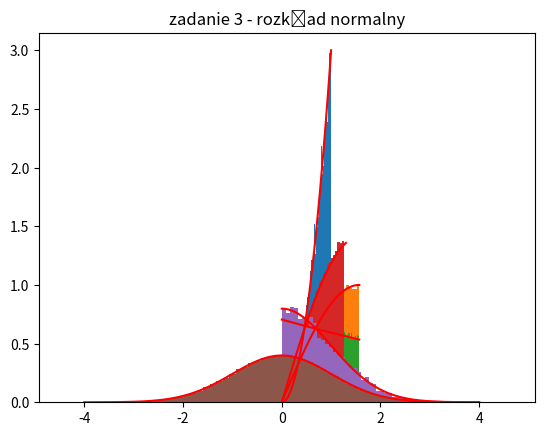

Generate this figure with matplotlib:
# lista 3

import random
import math
import matplotlib.pyplot as plt
import numpy as np
import scipy.stats as stats

# zadanie 1

def g(x, alpha):
    return (alpha+1) * x**alpha

def rejection_sampling(num_samples, alpha):
    samples = []
    num_rejected = 0
    c = (alpha+1) / (1**(alpha+1))  # wartość stałej C_alpha
    while len(samples) < num_samples:
        x = np.random.uniform(0,1)
        u = np.random.uniform(0, c)
        if u <= g(x,alpha):
            samples.append(x)
        else:
            num_rejected += 1
    acceptance_rate = len(samples) / num_samples
    print("Alpha = {}, Acceptance rate: {:.5f}".format(alpha, acceptance_rate))
    print("Number of rejected samples:", num_rejected)
    return samples

alpha = 2
samples = rejection_sampling(10000, alpha)
plt.hist(samples, bins=50, density=True)
c = alpha+1
x = np.linspace(0, 1, 1000)
y = c * x**alpha
plt.plot(x, y, 'r')
plt.title("zadanie 1 dla alpha=2")
plt.show()

# zadanie 2

def g2(x):
    return  2/(math.pi)*np.sin(x)

def rejection_sampling2(num_samples):
    samples = []
    num_rejected = 0
    while len(samples)<num_samples:
        x=np.random.uniform(0,math.pi/2)
        u=np.random.uniform(0,1)
        if u<=g2(x):
            samples.append(x)
        else:
            num_rejected+=1
    acceptance_rate = len(samples) / num_samples
    print("Acceptance rate:", acceptance_rate)
    print("Number of rejected samples:", num_rejected)
    return samples

samples = rejection_sampling2(100000)
plt.hist(samples, bins=30, density=True)
x = np.linspace(0, math.pi/2, 1000)
y = np.sin(x)
plt.plot(x, y, 'r')
plt.title("zadanie 2")
plt.show()

# Y=X^2

def g3(x):
    return (math.pi**2/7)*np.sin(x**(0.5))/ (2*x**(0.5))

def rejection_sampling3(num_samples, max_rejects=100000):
    samples = np.zeros(num_samples)
    num_generated = 0
    num_accepted = 0
    num_rejected = 0
    while num_accepted < num_samples and num_rejected < max_rejects:
        x = np.random.uniform(0, np.pi/2)
        u = np.random.uniform(0, 1)
        if u <= g3(x):
            samples[num_accepted] = x
            num_accepted += 1
        else:
            num_rejected += 1
        num_generated += 1
        acceptance_rate = len(samples) / num_samples
    print("Acceptance rate:", acceptance_rate)
    print("Number of rejected samples:", num_rejected)
    return samples[:num_accepted]

samples = rejection_sampling3(100000)
plt.hist(samples, bins=100, density=True, range=(0, np.pi/2))
x = np.linspace(0.001, np.pi/2, 1000)
y = g3(x)
plt.plot(x, y, 'r')
plt.title("zadanie 2 dla Y=X^2")
plt.show()

# uzyskanie X jako sqrt(Y)

samples = np.sqrt(rejection_sampling3(100000))
plt.hist(samples, bins=30, density=True)
x = np.linspace(0, 1.3, 1000)
y = ((math.pi**2)/7)*np.sin(x)
plt.plot(x, y, 'r')
plt.title("zadanie 2 dla X uzyskanego jako sqrt(Y)")
plt.show()

# zadanie 3

def generate_halfnormal_from_exponential(n, lambda_=1):
    half_norm = np.zeros(n)
    i = 0
    while i < n:
        exp_rand = random.expovariate(1/lambda_)
        u = np.random.rand()
        if u <= np.exp(-(exp_rand**2)/2 - 1/2 * lambda_**2 + lambda_*exp_rand):
            half_norm[i] = exp_rand
            i += 1
    return half_norm

n = 10000
generate_halfnormal_from_exponential(n)
plt.hist(generate_halfnormal_from_exponential(n), bins=50, density=True)
x = np.linspace(0,4,10000)
plt.plot(x, stats.halfnorm.pdf(x),'r')
plt.title("zadanie 3 - rozkład połnormalny")
plt.show()

# generowanie rozkladu normlanego z wczesniej wygenerowanego polnormlanego

samples = generate_halfnormal_from_exponential(100000)
xs = [random.choice([-1,1])*sample for sample in samples]
plt.hist(xs, density=True, bins=70)
x = np.linspace(-4,4,10000)
plt.plot(x, stats.norm.pdf(x,scale=1),'r')
plt.title("zadanie 3 - rozkład normalny")
plt.show()
